Image classification data set "cats_and_dogs" (junchenfeng/machine-learning-interactive-demo on GitHub). Class labels (2): cats, dogs.

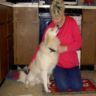
Label: dogs

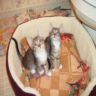
Label: cats

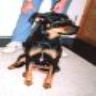
Label: dogs

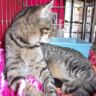
Label: cats

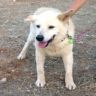
Label: dogs

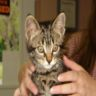
Label: cats
